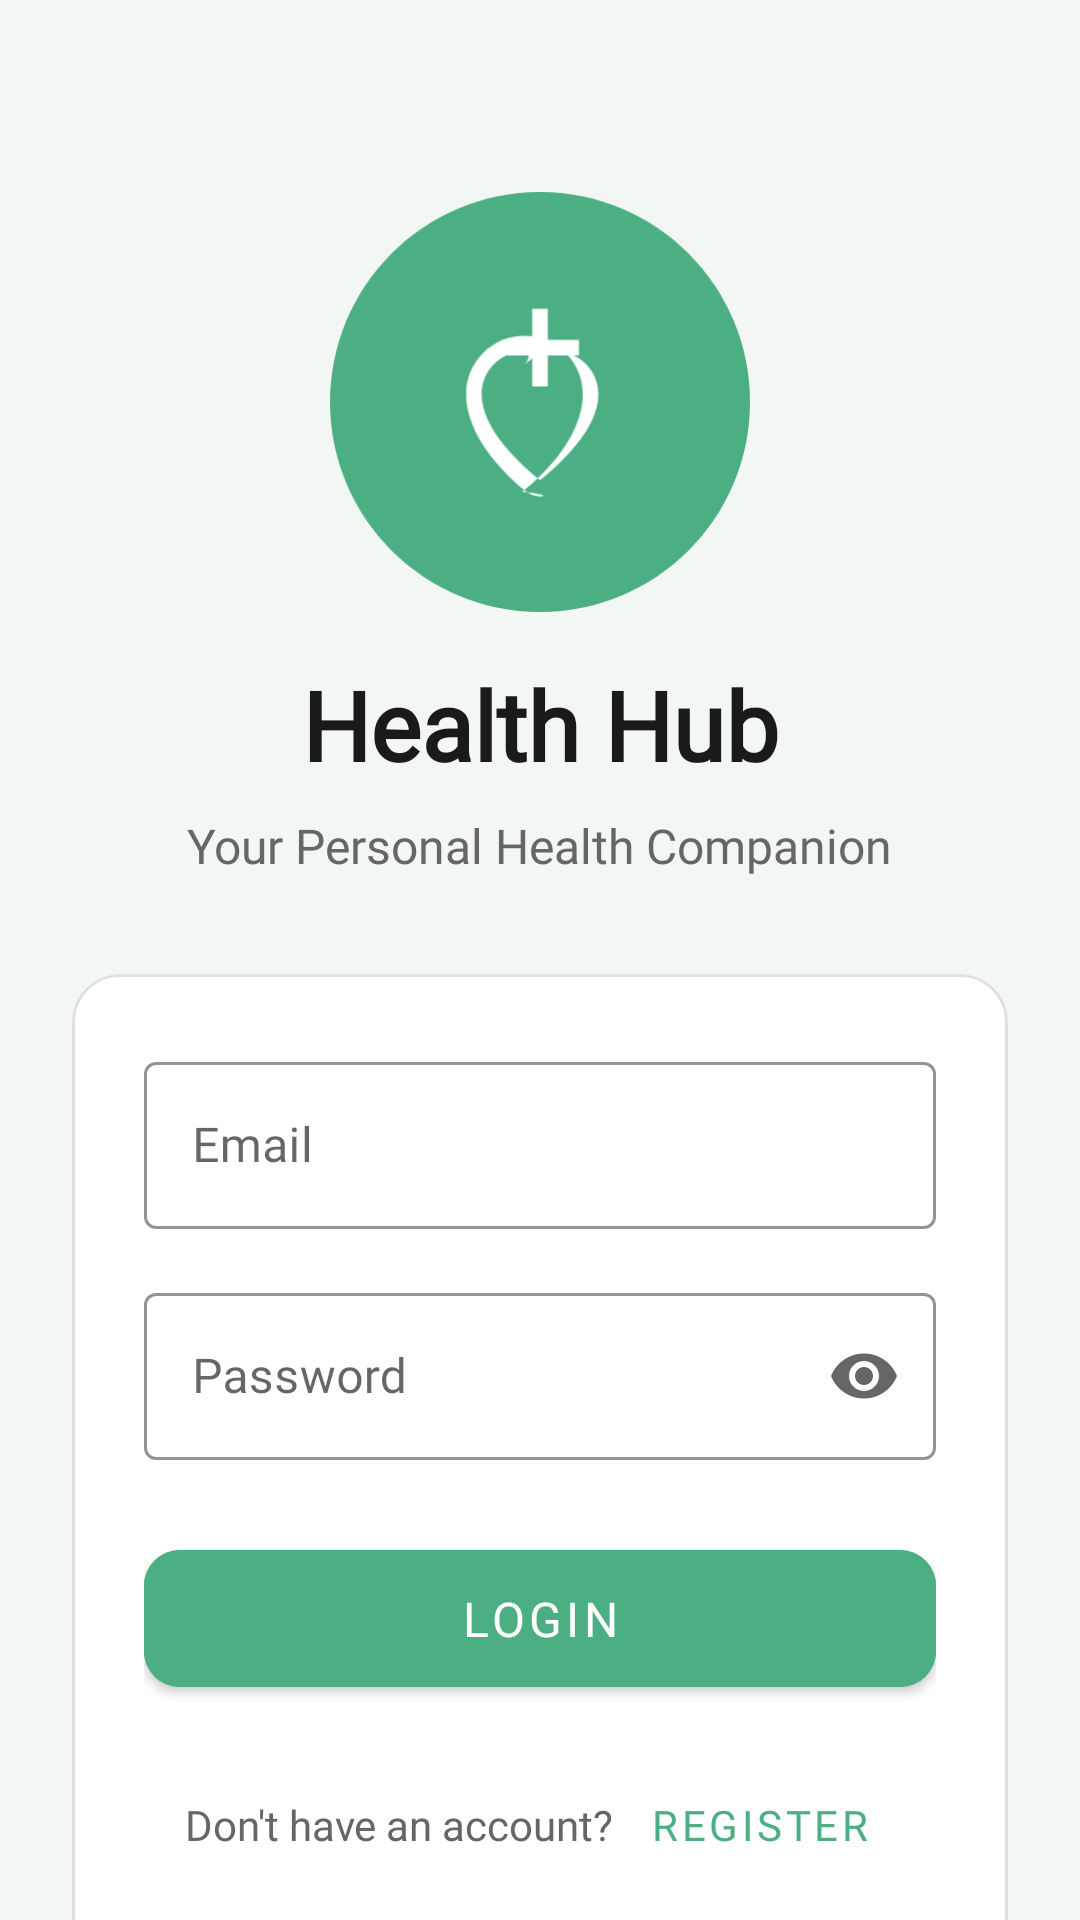

The Android layout XML behind this screen, and the referenced resources:
<!-- AndroidManifest.xml: application theme Theme.FilipsHealth -->
<!-- res/layout/fragment_login.xml -->
<?xml version="1.0" encoding="utf-8"?>
<androidx.constraintlayout.widget.ConstraintLayout xmlns:android="http://schemas.android.com/apk/res/android"
    xmlns:app="http://schemas.android.com/apk/res-auto"
    android:layout_width="match_parent"
    android:layout_height="match_parent"
    android:background="@color/background">

    <ImageView
        android:id="@+id/ivLogo"
        android:layout_width="140dp"
        android:layout_height="140dp"
        android:layout_marginTop="64dp"
        android:src="@drawable/app_logo"
        android:contentDescription="App Logo"
        app:layout_constraintEnd_toEndOf="parent"
        app:layout_constraintStart_toStartOf="parent"
        app:layout_constraintTop_toTopOf="parent" />

    <TextView
        android:id="@+id/tvAppName"
        android:layout_width="wrap_content"
        android:layout_height="wrap_content"
        android:layout_marginTop="16dp"
        android:text="Health Hub"
        android:textColor="@color/text_primary"
        android:textSize="32sp"
        android:textStyle="bold"
        android:fontFamily="@font/poppins_bold"
        app:layout_constraintEnd_toEndOf="parent"
        app:layout_constraintStart_toStartOf="parent"
        app:layout_constraintTop_toBottomOf="@id/ivLogo" />

    <TextView
        android:id="@+id/tvTagline"
        android:layout_width="wrap_content"
        android:layout_height="wrap_content"
        android:layout_marginTop="8dp"
        android:text="Your Personal Health Companion"
        android:textColor="@color/text_secondary"
        android:textSize="16sp"
        android:fontFamily="@font/poppins_regular"
        app:layout_constraintEnd_toEndOf="parent"
        app:layout_constraintStart_toStartOf="parent"
        app:layout_constraintTop_toBottomOf="@id/tvAppName" />

    <com.google.android.material.card.MaterialCardView
        android:layout_width="match_parent"
        android:layout_height="wrap_content"
        android:layout_marginHorizontal="24dp"
        android:layout_marginTop="32dp"
        app:cardCornerRadius="16dp"
        app:cardElevation="0dp"
        app:strokeWidth="1dp"
        app:strokeColor="#E0E0E0"
        android:background="@color/card_background"
        app:layout_constraintTop_toBottomOf="@id/tvTagline">

        <LinearLayout
            android:layout_width="match_parent"
            android:layout_height="wrap_content"
            android:orientation="vertical"
            android:padding="24dp">

            <com.google.android.material.textfield.TextInputLayout
                android:id="@+id/tilEmail"
                style="@style/Widget.MaterialComponents.TextInputLayout.OutlinedBox"
                android:layout_width="match_parent"
                android:layout_height="wrap_content"
                android:hint="Email"
                app:boxStrokeColor="@color/primary"
                app:hintTextColor="@color/primary">

                <com.google.android.material.textfield.TextInputEditText
                    android:id="@+id/etEmail"
                    android:layout_width="match_parent"
                    android:layout_height="wrap_content"
                    android:inputType="textEmailAddress"
                    android:fontFamily="@font/poppins_regular" />

            </com.google.android.material.textfield.TextInputLayout>

            <com.google.android.material.textfield.TextInputLayout
                android:id="@+id/tilPassword"
                style="@style/Widget.MaterialComponents.TextInputLayout.OutlinedBox"
                android:layout_width="match_parent"
                android:layout_height="wrap_content"
                android:layout_marginTop="16dp"
                android:hint="Password"
                app:boxStrokeColor="@color/primary"
                app:hintTextColor="@color/primary"
                app:endIconMode="password_toggle">

                <com.google.android.material.textfield.TextInputEditText
                    android:id="@+id/etPassword"
                    android:layout_width="match_parent"
                    android:layout_height="wrap_content"
                    android:inputType="textPassword"
                    android:fontFamily="@font/poppins_regular" />

            </com.google.android.material.textfield.TextInputLayout>

            <com.google.android.material.button.MaterialButton
                android:id="@+id/btnLogin"
                android:layout_width="match_parent"
                android:layout_height="wrap_content"
                android:layout_marginTop="24dp"
                android:padding="12dp"
                android:text="Login"
                android:textSize="16sp"
                android:fontFamily="@font/poppins_medium"
                app:cornerRadius="12dp"
                android:backgroundTint="@color/primary" />

            <LinearLayout
                android:layout_width="wrap_content"
                android:layout_height="wrap_content"
                android:layout_gravity="center"
                android:layout_marginTop="16dp"
                android:orientation="horizontal">

                <TextView
                    android:id="@+id/tvRegisterPrompt"
                    android:layout_width="wrap_content"
                    android:layout_height="wrap_content"
                    android:text="Don't have an account?"
                    android:textColor="@color/text_secondary"
                    android:fontFamily="@font/poppins_regular" />

                <com.google.android.material.button.MaterialButton
                    android:id="@+id/btnRegister"
                    style="@style/Widget.MaterialComponents.Button.TextButton"
                    android:layout_width="wrap_content"
                    android:layout_height="wrap_content"
                    android:layout_marginStart="4dp"
                    android:text="Register"
                    android:textColor="@color/primary"
                    android:fontFamily="@font/poppins_medium" />

            </LinearLayout>
        </LinearLayout>
    </com.google.android.material.card.MaterialCardView>

</androidx.constraintlayout.widget.ConstraintLayout>
<!-- resources referenced by this layout -->
<resources>
  <color name="background">#F3F7F3</color>
  <color name="card_background">#FFFFFF</color>
  <color name="primary">#4CAF84</color>
  <color name="text_primary">#1A1A1A</color>
  <color name="text_secondary">#666666</color>
  <!-- drawable app_logo (drawable) -->
  <?xml version="1.0" encoding="utf-8"?>
  <vector xmlns:android="http://schemas.android.com/apk/res/android"
      android:width="108dp"
      android:height="108dp"
      android:viewportWidth="108"
      android:viewportHeight="108">
  
      
      <path
          android:fillColor="@color/primary"
          android:pathData="M54,0C24.18,0 0,24.18 0,54s24.18,54 54,54 54,-24.18 54,-54S83.82,0 54,0z" />
  
      
      <path
          android:fillColor="#FFFFFF"
          android:pathData="M54,78.3c-1.2,0 -2.4,-0.4 -3.4,-1.2C48.8,75.8 35,64.7 35,52c0,-8.3 6.7,-15 15,-15s15,6.7 15,15c0,12.7 -13.8,23.8 -15.6,25.1C56.4,77.9 55.2,78.3 54,78.3zM50,41c-6.1,0 -11,4.9 -11,11c0,9.2 10.2,18.2 15,22.1c4.8,-3.9 15,-12.9 15,-22.1c0,-6.1 -4.9,-11 -11,-11c-3,0 -5.8,1.2 -7.9,3.4C51.8,42.2 51,41 50,41z" />
  
      
      <path
          android:fillColor="#FFFFFF"
          android:pathData="M52,30h4v8h8v4h-8v8h-4v-8h-8v-4h8z" />
  
  </vector>
  <style name="Theme.FilipsHealth" parent="Theme.MaterialComponents.DayNight.NoActionBar">
          
          <item name="colorPrimary">@color/primary</item>
          <item name="colorPrimaryVariant">@color/primary_dark</item>
          <item name="colorOnPrimary">@color/white</item>
          
          <item name="colorSecondary">@color/primary</item>
          <item name="colorSecondaryVariant">@color/primary_dark</item>
          <item name="colorOnSecondary">@color/black</item>
          
          <item name="android:statusBarColor">@color/primary</item>
          
          <item name="android:windowBackground">@color/background</item>
          
          <item name="android:navigationBarColor">@color/primary</item>
      </style>
  <color name="primary_dark">#3D8B69</color>
  <color name="white">#FFFFFFFF</color>
  <color name="black">#FF000000</color>
</resources>
